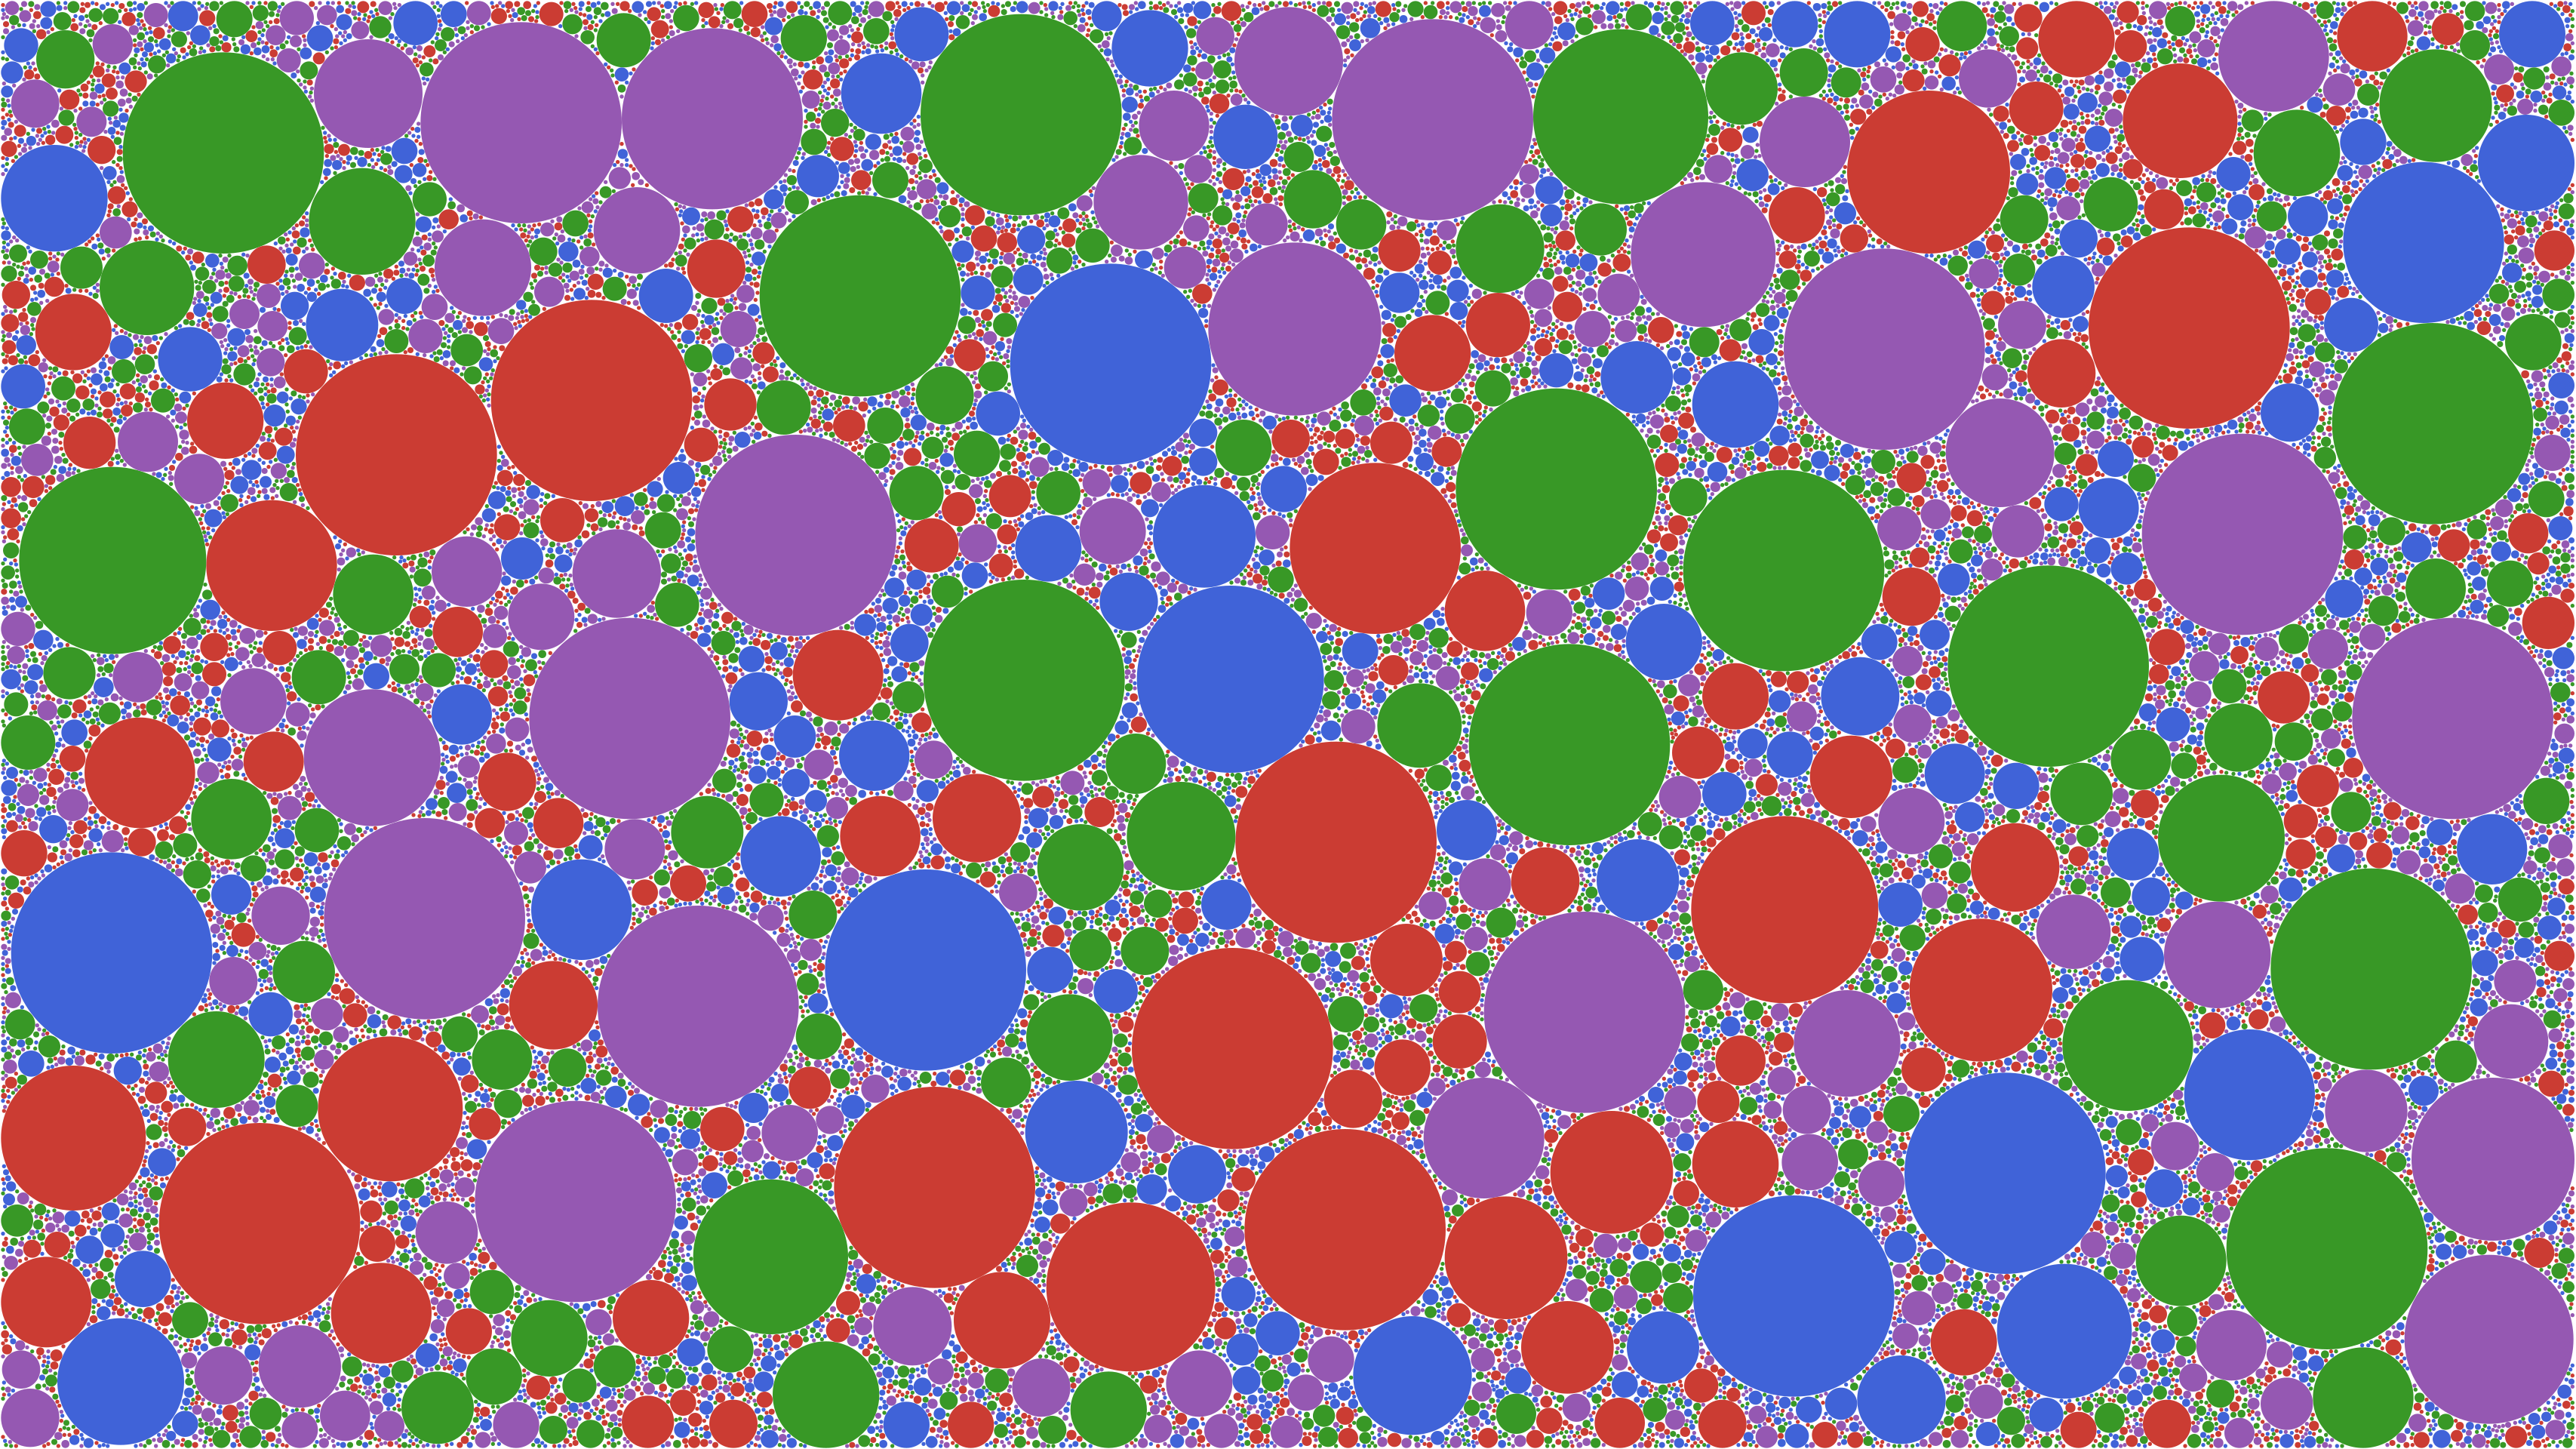

Write the Julia code that produced this figure.
using Luxor, ColorTypes

const JULIA_BLUE    = RGB(0.251, 0.388, 0.847);
const JULIA_GREEN   = RGB(0.22 , 0.596, 0.149);
const JULIA_PURPLE  = RGB(0.584, 0.345, 0.698);
const JULIA_RED     = RGB(0.796, 0.235, 0.2  );

const JULIA_COLOURS = [JULIA_BLUE, JULIA_GREEN, JULIA_PURPLE, JULIA_RED];

const size_x = 2560
const size_y = 1440

const r_min =   2
const r_max = 100

# const n_circles = 50000
const attempts  = 500

mutable struct C
    x::Int
    y::Int
    r::Int
end

function collides(c₁::C, circles)
    for c₂ in circles
        a = c₁.r + c₂.r
        x = c₁.x - c₂.x
        y = c₁.y - c₂.y

        a >= sqrt(x^2 + y^2) && return true
    end

    (c₁.x + c₁.r >= size_x || c₁.x - c₁.r <= 0) && return true
    (c₁.y + c₁.r >= size_y || c₁.y - c₁.r <= 0) && return true

    return false
end

function main(n_circles)
    Drawing(size_x, size_y, "background.svg")
    circles = C[]

    for i in 1:n_circles
        local c
        safe = false

        for j in 1:attempts
            c = C(floor(rand() * size_x), floor(rand() * size_y), r_min)

            if !collides(c, circles)
                safe = true
                break
            end
        end

        safe || continue

        for r in r_min:r_max
            c.r = r
            if collides(c, circles)
                c.r -= 1
                break
            end
        end

        push!(circles, c)

        sethue(rand(JULIA_COLOURS))
        circle(c.x, c.y, c.r, :fill)
    end

    finish()
    preview()
end

main(3) # compile
main(50000) # run